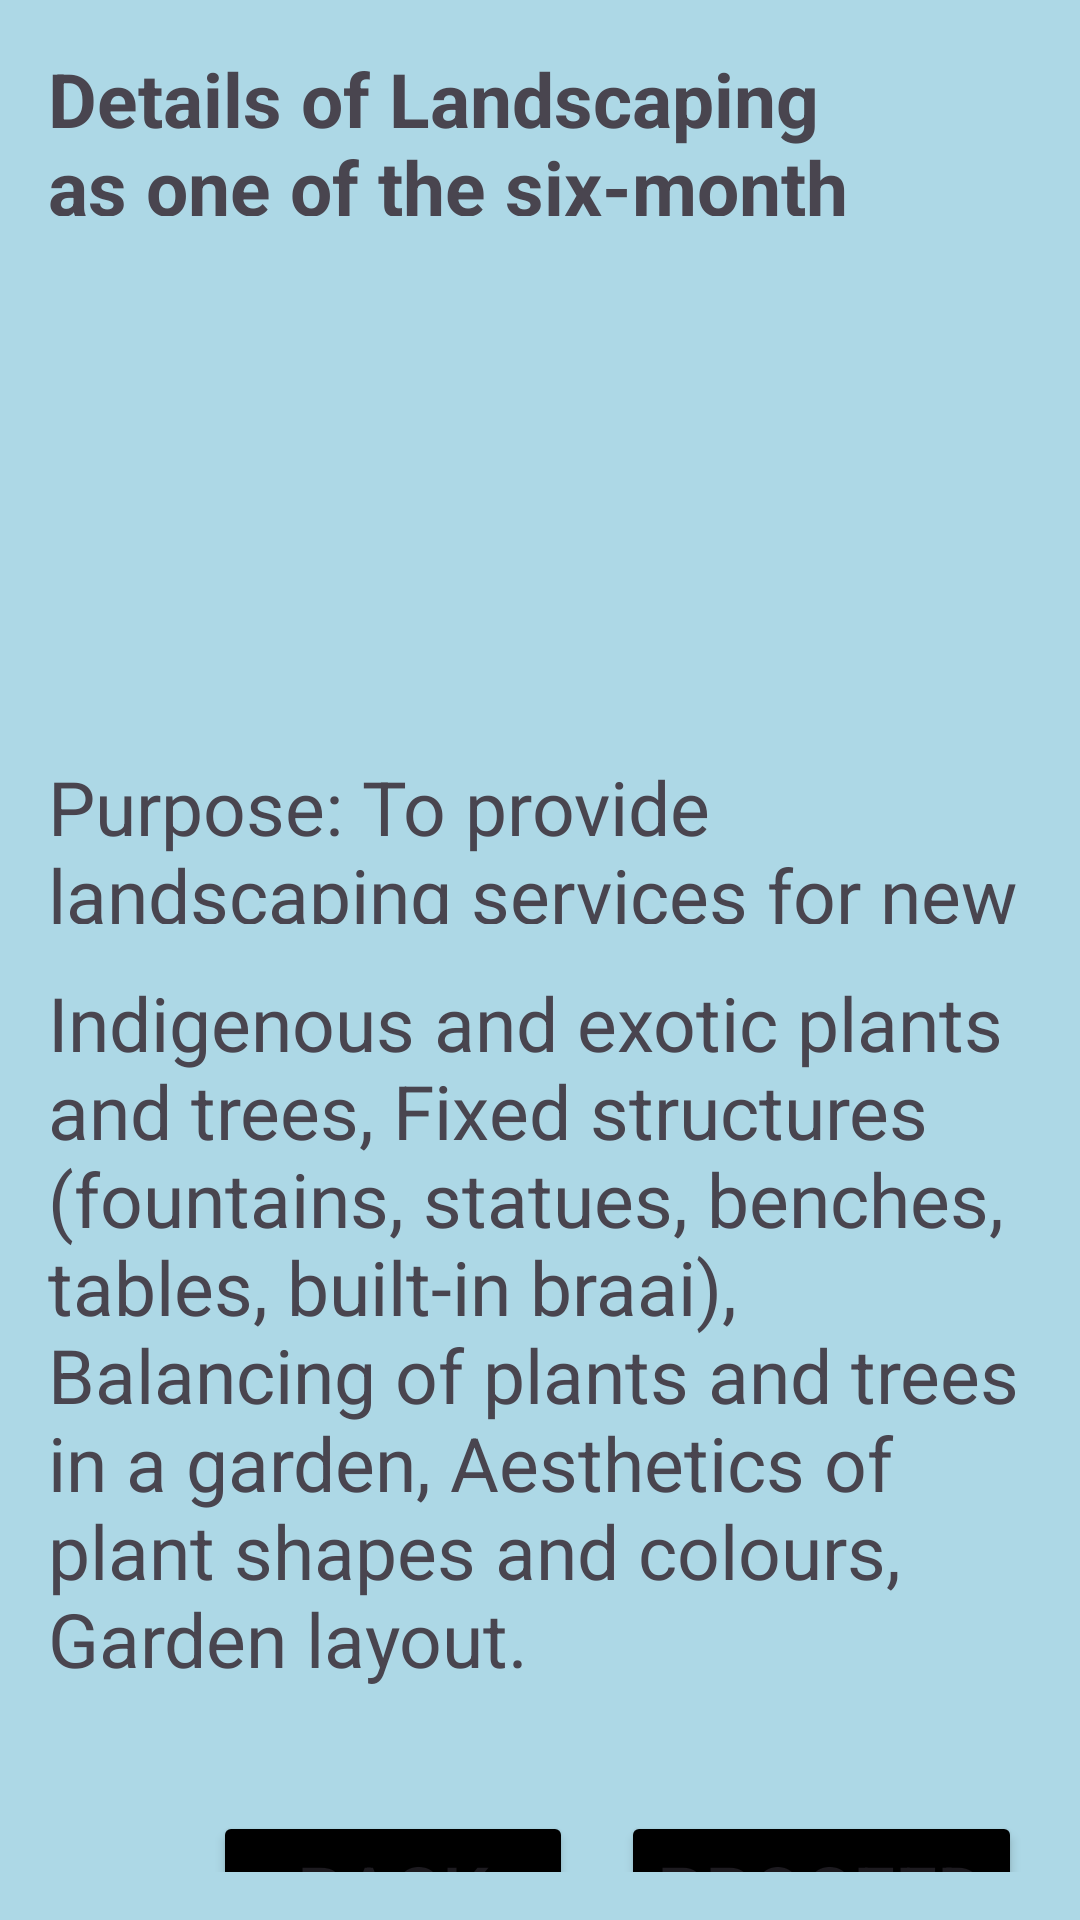

Android layout source for this screen:
<!-- AndroidManifest.xml: application theme Theme.EmpoweringTheNationOlwethu -->
<!-- res/layout/activity_main6.xml -->
<LinearLayout xmlns:android="http://schemas.android.com/apk/res/android"
    android:layout_width="match_parent"
    android:layout_height="match_parent"
    android:orientation="vertical"
    android:background="#ADD8E6"
    android:padding="16dp">

    <TextView
        android:id="@+id/courseDetail"
        android:layout_width="wrap_content"
        android:layout_height="56dp"
        android:layout_marginBottom="16dp"
        android:textStyle="bold"
        android:text="Details of Landscaping as one of the six-month courses"
        android:textSize="25dp" />

    <ImageView
        android:id="@+id/logo"
        android:layout_width="wrap_content"
        android:layout_height="164dp"
        android:contentDescription="Company Logo"
        android:src="@drawable/landscaping_image" />

    <TextView
        android:id="@+id/courseDetails"
        android:layout_width="wrap_content"
        android:layout_height="56dp"
        android:layout_marginBottom="16dp"
        android:text="Purpose: To provide landscaping services for new and established gardens"
        android:textSize="25dp" />

    <TextView
        android:id="@+id/courseDetail2"
        android:layout_width="wrap_content"
        android:layout_height="252dp"
        android:layout_marginBottom="16dp"
        android:text="Indigenous and exotic plants and trees, Fixed structures (fountains, statues, benches, tables, built-in braai), Balancing of plants and trees in a garden, Aesthetics of plant shapes and colours, Garden layout."
        android:textSize="25dp" />

    <LinearLayout
        android:layout_width="380dp"
        android:layout_height="77dp"
        android:gravity="center"
        android:orientation="horizontal">

        <Button
            android:id="@+id/backButton"
            android:layout_width="120dp"
            android:layout_height="wrap_content"
            android:text="Back"
            android:backgroundTint="@color/black"
            android:textSize="25dp" />

        <Button
            android:id="@+id/proceedButton"
            android:layout_width="wrap_content"
            android:layout_height="wrap_content"
            android:layout_marginStart="16dp"
            android:text="Proceed"
            android:backgroundTint="@color/black"
            android:textSize="25dp" />
    </LinearLayout>

</LinearLayout>
<!-- resources referenced by this layout -->
<resources>
  <style name="Theme.EmpoweringTheNationOlwethu" parent="Base.Theme.EmpoweringTheNationOlwethu" />
  <style name="Base.Theme.EmpoweringTheNationOlwethu" parent="Theme.Material3.DayNight.NoActionBar">
          
          
      </style>
  <!-- not gathered from this repository: default colours our renderer supplied (Android Studio template values) -->
  <color name="black">#FF000000</color>
</resources>
